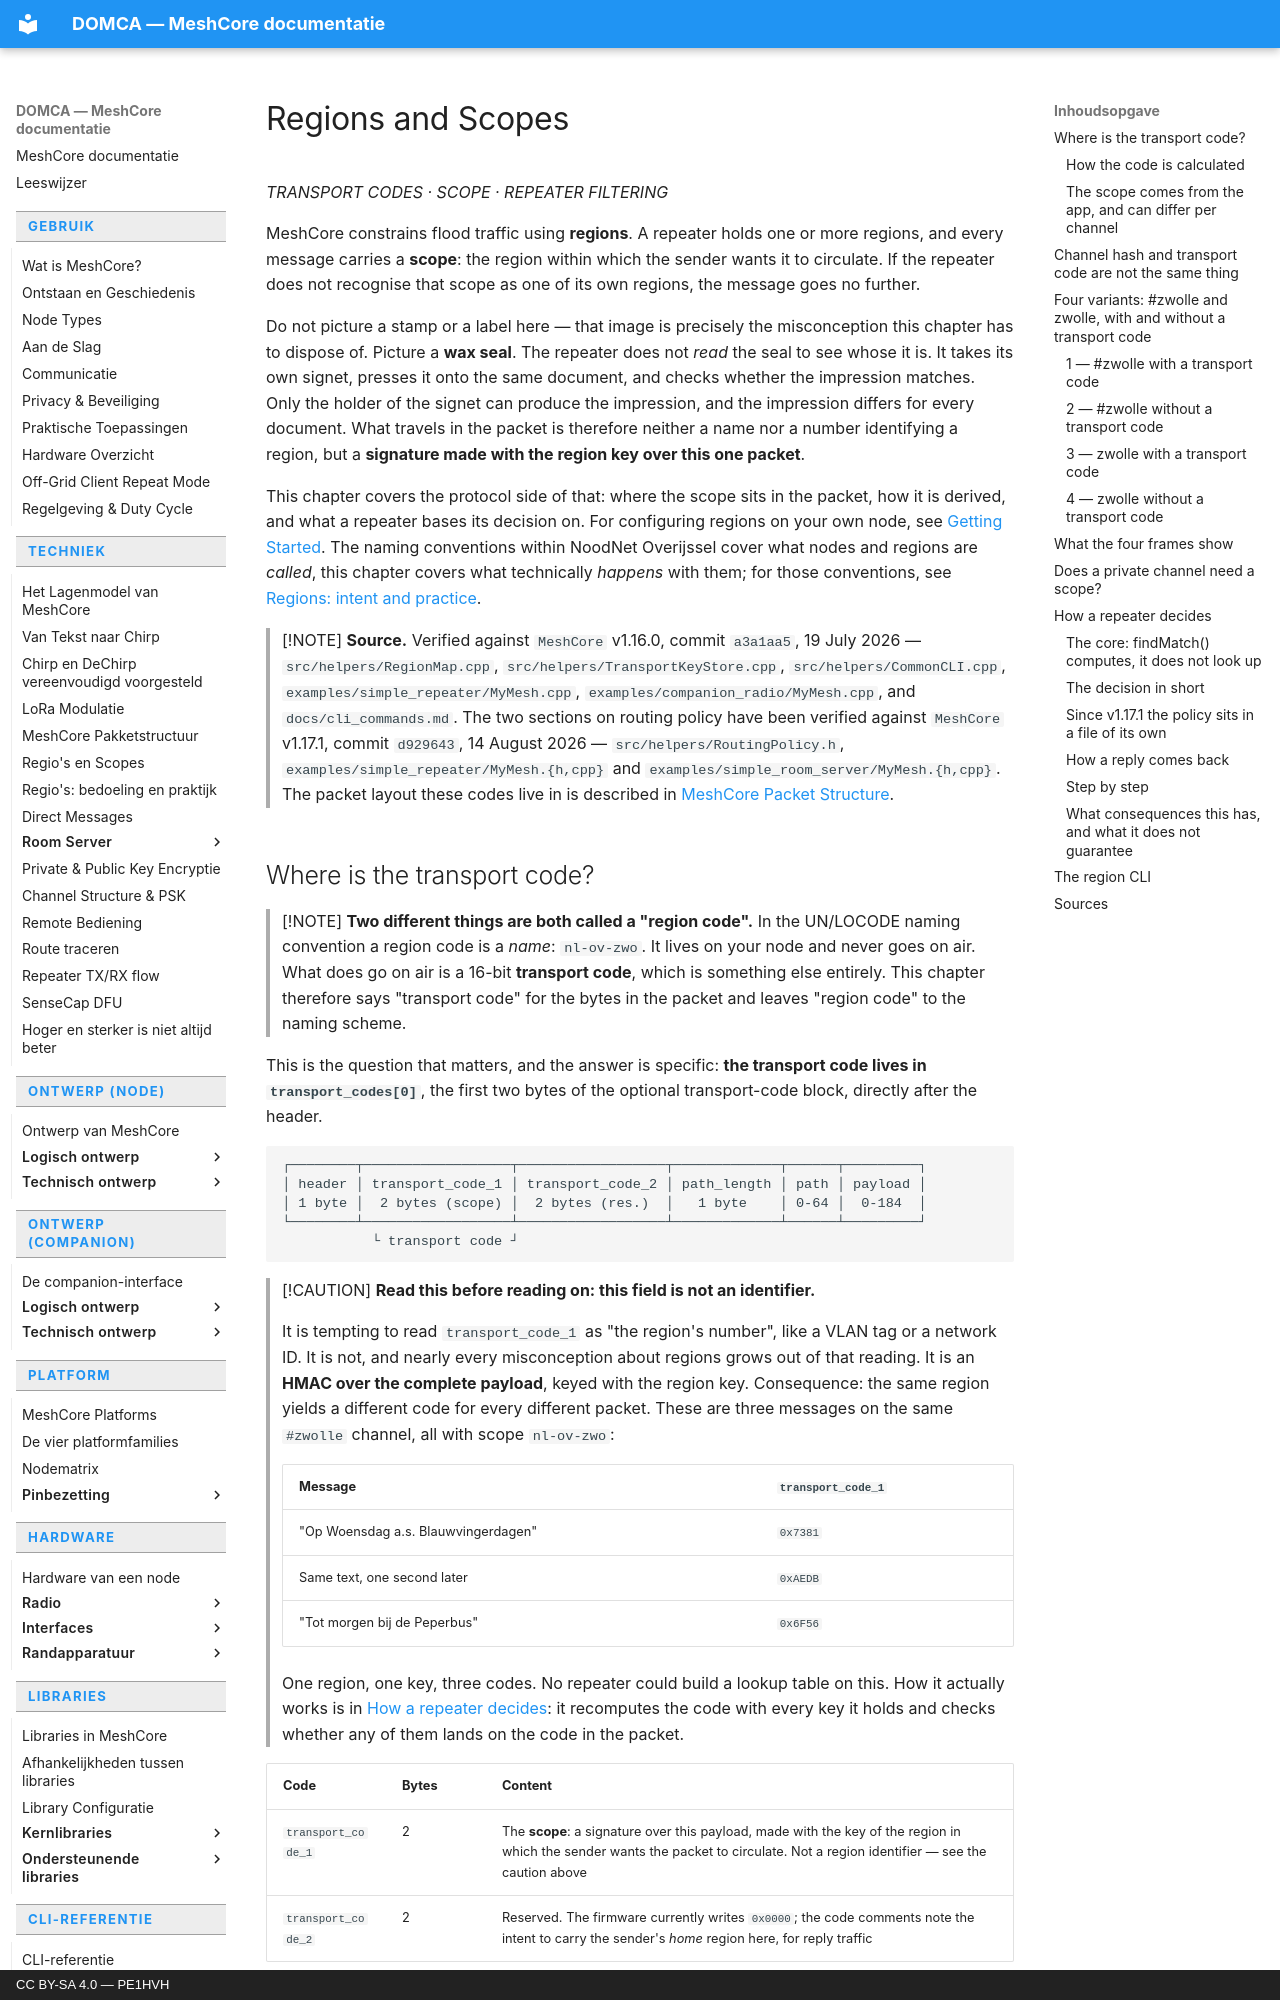

repository: pe1hvh/meshcore-docs · page: en/technical/regions-and-scopes/index.html · generator: mkdocs · copyright: CC BY-SA 4.0 — PE1HVH

# Regions and Scopes

*TRANSPORT CODES · SCOPE · REPEATER FILTERING*

MeshCore constrains flood traffic using **regions**. A repeater holds one or more
regions, and every message carries a **scope**: the region within which the
sender wants it to circulate. If the repeater does not recognise that scope as
one of its own regions, the message goes no further.

Do not picture a stamp or a label here — that image is precisely the
misconception this chapter has to dispose of. Picture a **wax seal**. The
repeater does not *read* the seal to see whose it is. It takes its own signet,
presses it onto the same document, and checks whether the impression matches.
Only the holder of the signet can produce the impression, and the impression
differs for every document. What travels in the packet is therefore neither a
name nor a number identifying a region, but a **signature made with the region
key over this one packet**.

This chapter covers the protocol side of that: where the scope sits in the packet,
how it is derived, and what a repeater bases its decision on. For configuring
regions on your own node, see [Getting Started](../usage/getting-started.md). The
naming conventions within NoodNet Overijssel cover what nodes and regions are
*called*, this chapter covers what technically *happens* with them; for those
conventions, see [Regions: intent and practice](regions-in-practice.md).

> [!NOTE]
> **Source.** Verified against `MeshCore` v1.16.0, commit `a3a1aa5`, 19 July 2026
> — `src/helpers/RegionMap.cpp`, `src/helpers/TransportKeyStore.cpp`,
> `src/helpers/CommonCLI.cpp`, `examples/simple_repeater/MyMesh.cpp`,
> `examples/companion_radio/MyMesh.cpp`, and `docs/cli_commands.md`.
> The two sections on routing policy have been verified against `MeshCore`
> v1.17.1, commit `d929643`, 14 August 2026 — `src/helpers/RoutingPolicy.h`,
> `examples/simple_repeater/MyMesh.{h,cpp}` and
> `examples/simple_room_server/MyMesh.{h,cpp}`.
> The packet layout these codes live in is described in
> [MeshCore Packet Structure](packet-structure.md).
